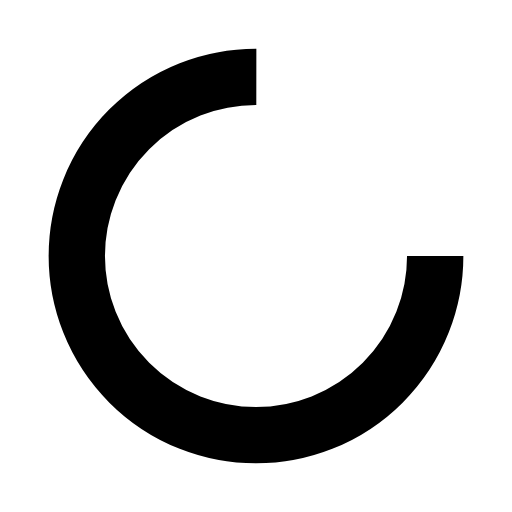
t = 0.00 s
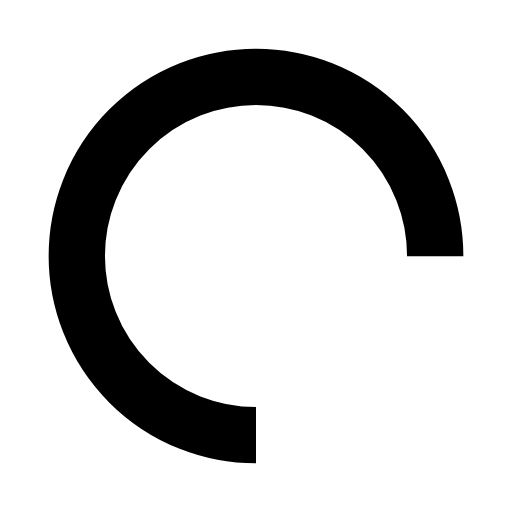
t = 0.25 s
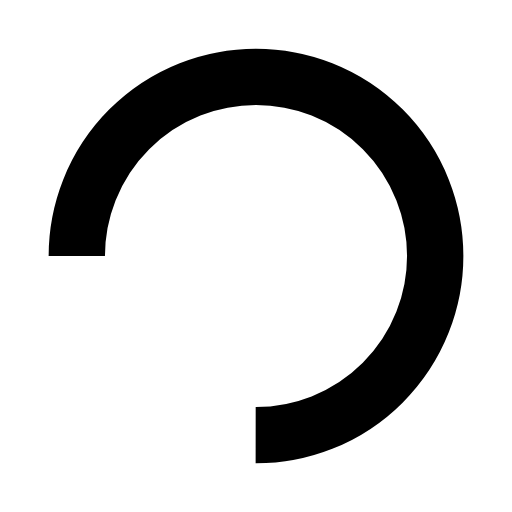
t = 0.50 s
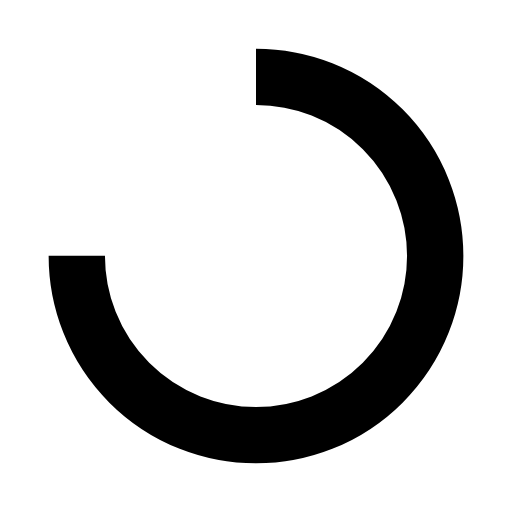
t = 0.75 s

The animated SVG that drew these frames (rendered in a browser with its animation timeline set to each time). Animation: 1 SMIL element (animateTransform=1); one cycle of 1.00 s, repeats indefinitely.

<svg width="20" height="20" xmlns="http://www.w3.org/2000/svg" viewBox="0 0 100 100" preserveAspectRatio="xMidYMid" class="lds-rolling" style="background:0 0"><circle cx="50" cy="50" fill="none" stroke="#000" stroke-width="11" r="35" stroke-dasharray="164.93361431346415 56.97787143782138" transform="rotate(36 50 50)"><animateTransform attributeName="transform" type="rotate" calcMode="linear" values="0 50 50;360 50 50" keyTimes="0;1" dur="1s" begin="0s" repeatCount="indefinite"/></circle></svg>